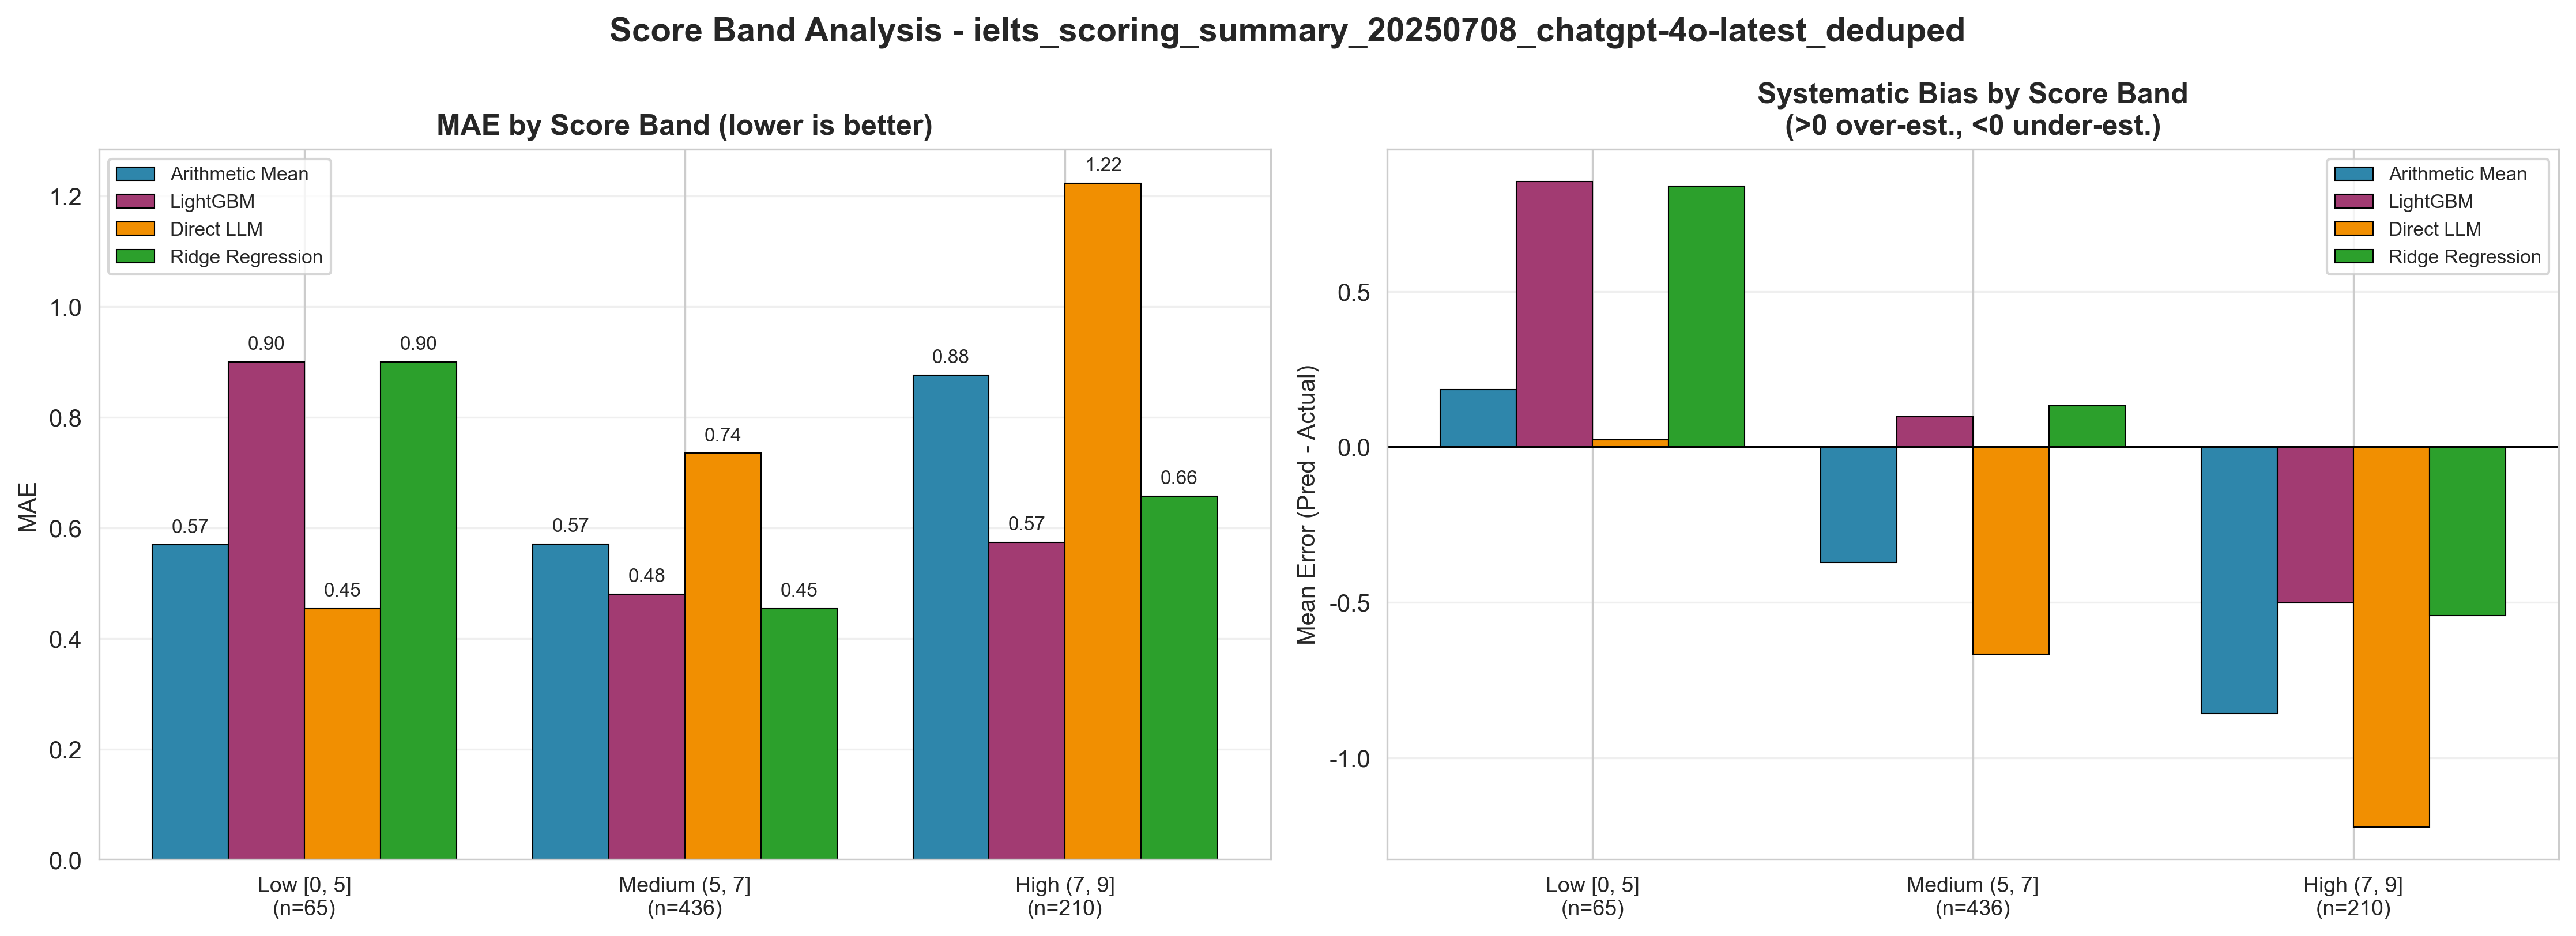

Data behind this chart, as committed beside it:
方法代码, 方法名称, Rounding_Mode, 分数段, 分段代码, 样本数, MAE, RMSE, Within_0.5_Acc, 平均偏差(>0高估,<0低估), 输入文件
ArithmeticMean, Arithmetic_Mean, nearest, Low [0, 5], low, 65, 0.5692, 0.7338, 0.6462, 0.1846, ielts_scoring_summary_20250708_chatgpt-4…
ArithmeticMean, Arithmetic_Mean, nearest, Medium (5, 7], medium, 436, 0.5711, 0.7388, 0.6995, -0.3716, ielts_scoring_summary_20250708_chatgpt-4…
ArithmeticMean, Arithmetic_Mean, nearest, High (7, 9], high, 210, 0.8762, 1.093, 0.4619, -0.8571, ielts_scoring_summary_20250708_chatgpt-4…
DirectLLM, Direct_LLM, none, Low [0, 5], low, 65, 0.4538, 0.6045, 0.7846, 0.02308, ielts_scoring_summary_20250708_chatgpt-4…
DirectLLM, Direct_LLM, none, Medium (5, 7], medium, 436, 0.7351, 0.9001, 0.5711, -0.6663, ielts_scoring_summary_20250708_chatgpt-4…
DirectLLM, Direct_LLM, none, High (7, 9], high, 210, 1.224, 1.403, 0.2381, -1.224, ielts_scoring_summary_20250708_chatgpt-4…
LightGBM, LightGBM, nearest, Low [0, 5], low, 65, 0.9, 1.076, 0.4462, 0.8538, ielts_scoring_summary_20250708_chatgpt-4…
LightGBM, LightGBM, nearest, Medium (5, 7], medium, 436, 0.4805, 0.6322, 0.7844, 0.09748, ielts_scoring_summary_20250708_chatgpt-4…
LightGBM, LightGBM, nearest, High (7, 9], high, 210, 0.5738, 0.801, 0.6286, -0.5024, ielts_scoring_summary_20250708_chatgpt-4…
RidgeRegression, Ridge_Regression, nearest, Low [0, 5], low, 65, 0.9, 1.051, 0.4462, 0.8385, ielts_scoring_summary_20250708_chatgpt-4…
RidgeRegression, Ridge_Regression, nearest, Medium (5, 7], medium, 436, 0.4541, 0.6217, 0.805, 0.133, ielts_scoring_summary_20250708_chatgpt-4…
RidgeRegression, Ridge_Regression, nearest, High (7, 9], high, 210, 0.6571, 0.8309, 0.6286, -0.5429, ielts_scoring_summary_20250708_chatgpt-4…
